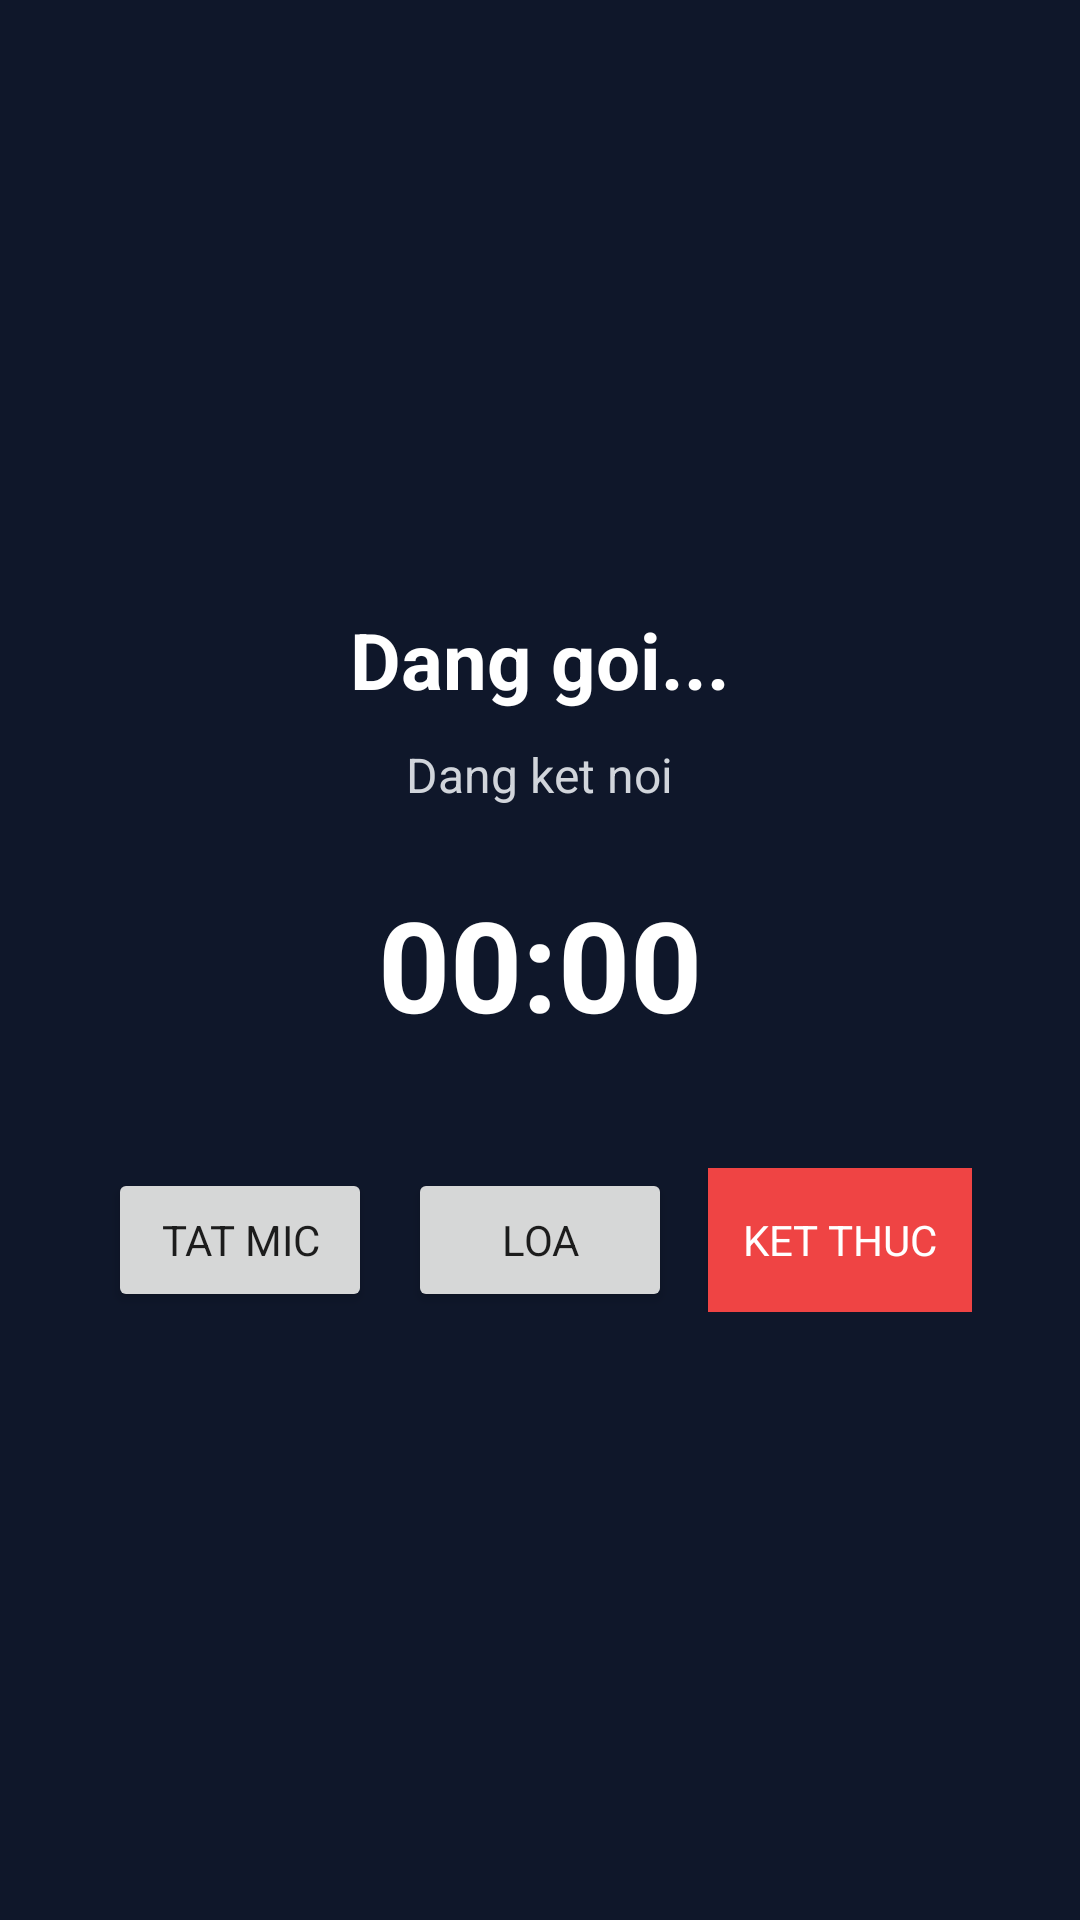

Android layout source for this screen:
<!-- AndroidManifest.xml: activity theme Theme.SocialApp -->
<!-- res/layout/activity_outgoing_call.xml -->
<?xml version="1.0" encoding="utf-8"?>
<LinearLayout xmlns:android="http://schemas.android.com/apk/res/android"
    android:layout_width="match_parent"
    android:layout_height="match_parent"
    android:background="#0F172A"
    android:gravity="center"
    android:orientation="vertical"
    android:padding="24dp">

    <TextView
        android:id="@+id/tv_call_title"
        android:layout_width="wrap_content"
        android:layout_height="wrap_content"
        android:text="Dang goi..."
        android:textColor="@android:color/white"
        android:textSize="26sp"
        android:textStyle="bold" />

    <TextView
        android:id="@+id/tv_call_status"
        android:layout_width="wrap_content"
        android:layout_height="wrap_content"
        android:layout_marginTop="10dp"
        android:text="Dang ket noi"
        android:textColor="#D1D5DB"
        android:textSize="16sp" />

    <TextView
        android:id="@+id/tv_call_timer"
        android:layout_width="wrap_content"
        android:layout_height="wrap_content"
        android:layout_marginTop="24dp"
        android:text="00:00"
        android:textColor="@android:color/white"
        android:textSize="42sp"
        android:textStyle="bold" />

    <LinearLayout
        android:layout_width="wrap_content"
        android:layout_height="wrap_content"
        android:layout_marginTop="40dp"
        android:orientation="horizontal">

        <Button
            android:id="@+id/btn_call_mute"
            android:layout_width="wrap_content"
            android:layout_height="48dp"
            android:layout_marginEnd="12dp"
            android:text="Tat mic" />

        <Button
            android:id="@+id/btn_call_speaker"
            android:layout_width="wrap_content"
            android:layout_height="48dp"
            android:layout_marginEnd="12dp"
            android:text="Loa" />

        <Button
            android:id="@+id/btn_call_end"
            android:layout_width="wrap_content"
            android:layout_height="48dp"
            android:background="#EF4444"
            android:text="Ket thuc"
            android:textColor="@android:color/white" />
    </LinearLayout>
</LinearLayout>
<!-- resources referenced by this layout -->
<resources>
  <style name="Theme.SocialApp" parent="Theme.MaterialComponents.Light.NoActionBar">
          <item name="colorPrimary">@color/social_blue</item>
          <item name="colorPrimaryVariant">@color/social_blue_dark</item>
          <item name="colorSecondary">@color/social_accent</item>
          <item name="colorSecondaryVariant">@color/social_accent_dark</item>
          <item name="colorError">@color/red_500</item>
          <item name="android:fontFamily">sans-serif</item>
          <item name="android:windowBackground">@color/social_background</item>
          <item name="android:colorBackground">@color/social_background</item>
          <item name="android:statusBarColor">@color/social_surface</item>
          <item name="android:navigationBarColor">@color/social_surface</item>
          <item name="android:windowLightStatusBar">true</item>
          <item name="android:windowLightNavigationBar">true</item>
          <item name="android:forceDarkAllowed">false</item>
      </style>
  <color name="social_blue">#2563EB</color>
  <color name="social_blue_dark">#1D4ED8</color>
  <color name="social_accent">#14B8A6</color>
  <color name="social_accent_dark">#0F766E</color>
  <color name="red_500">#FFF44336</color>
  <color name="social_background">#FFEAF0F6</color>
  <color name="social_surface">#FFFFFFFF</color>
</resources>
